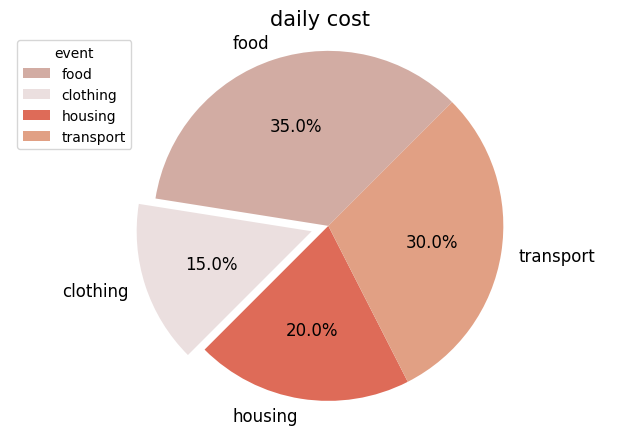

Reproduce this figure in Python.
import matplotlib.pyplot as plt

plt.rc('font', family='Times New Roman')

fig, axe = plt.subplots(1, 1, figsize=(8, 5))

font1 = {'family': 'Times New Roman', 'size': '15'}
# 饼状图各个部分的标签、值、颜色
labels = ['food', 'clothing', 'housing', 'transport']
values = [0.35, 0.15, 0.2, 0.3]
colors = ['#D2ACA3', '#EBDFDF', '#DE6B58', '#E1A084']
# 突出显示
explode = [0, 0.1, 0, 0]
# 标题
axe.set_title("daily cost", fontdict=font1)
# 画饼状图
wedge, texts, pcts = axe.pie(values, labels=labels, colors=colors, startangle=45, autopct='%3.1f%%'
                             , explode=explode)
axe.axis('equal')
# 图例
axe.legend(wedge, labels, fontsize=10, title='event', loc=2)
# 设置文本的属性

plt.setp(texts, size=12)
plt.setp(pcts, size=12)
plt.show()

fig.savefig("bingtu.png", dpi=800)
